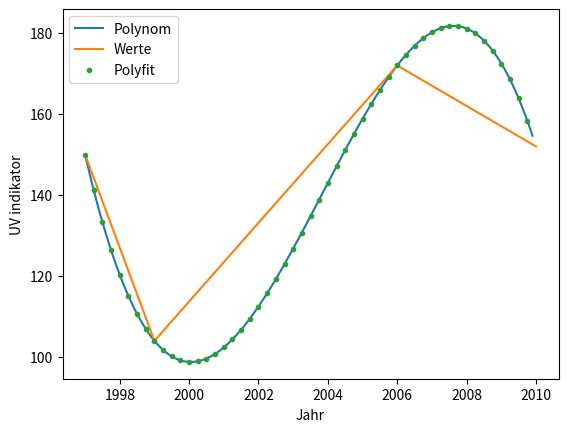

Here is the Python script that generated this plot:
# -*- coding: utf-8 -*-
"""
Created on Thu Nov 16 10:17:01 2023

@author: tjuva
"""

import numpy as np
from matplotlib import pyplot as plt
from scipy.linalg import lu


#Aufgabe 3
A = np.array([[8,4,2,1], [729,81,9,1], [2197,169,13,1], [0,0,0,1]], dtype = float)
b = np.array([104,172,152, 150], dtype = float)

li = list()

def gauss(x, y):

    index = 0
    limit = len(x)-1

    while index < len(x):
        n = index + 1
        for i in range(limit):
            exp = x[n][index]/x[index][index] 
            li.append(exp)
            exp *= -1
            x[n] += x[index] * exp
            y[n] += y[index] * exp
            n+=1
            
        index+=1
        limit -= 1
        
    print("\nLösung:")
    sol = 1/x[len(x)-1][len(x)-1] * y[len(x)-1]
    z = list()
    z.append(sol)
    for i in range(len(x)-1):
        p = y[len(x)-i-2] 
        limit = len(x)-2-i
        for los in range(len(z)):
            p -= x[limit][len(x)-los-1]*z[los] 
        p /= x[limit][len(x)-2-los]
        z.append(p)
        
    z = list(reversed(z))
    return z
    
xp = np.asarray(gauss(A,b))
def polynom(i):
    return np.polyval(xp, i)

x = []
y = []

for i in np.arange(0,13, 0.1):
    x.append(i + 1997) #0+1997
    y.append(polynom(i))

plt.plot(x, y, label="Polynom")
plt.xlabel("Jahr")
plt.ylabel("UV indikator")

#Aufgabe B
print("Aufgabe 3b")
print("Polynom:")
print("2003 = " + str(polynom(6)))
print("2004 = " + str(polynom(7)))

#Aufgabe C

x = np.array([1997,1999,2006,2010])
y = np.array([150,104,172,152])

z = np.polyfit(x, y, 3)
p = np.poly1d(z)

plt.plot(x,y, label="Werte")

x = []
y = []

for i in np.arange(1997,2010, 0.25):
    x.append(i)
    y.append(p(i))

print("\nAufgabe 3c")
print("Polyfit:")
print("2003 = " + str(p(2003)))
print("2004 = " + str(p(2004)))

plt.plot(x,y, ".", label="Polyfit")
plt.legend()

